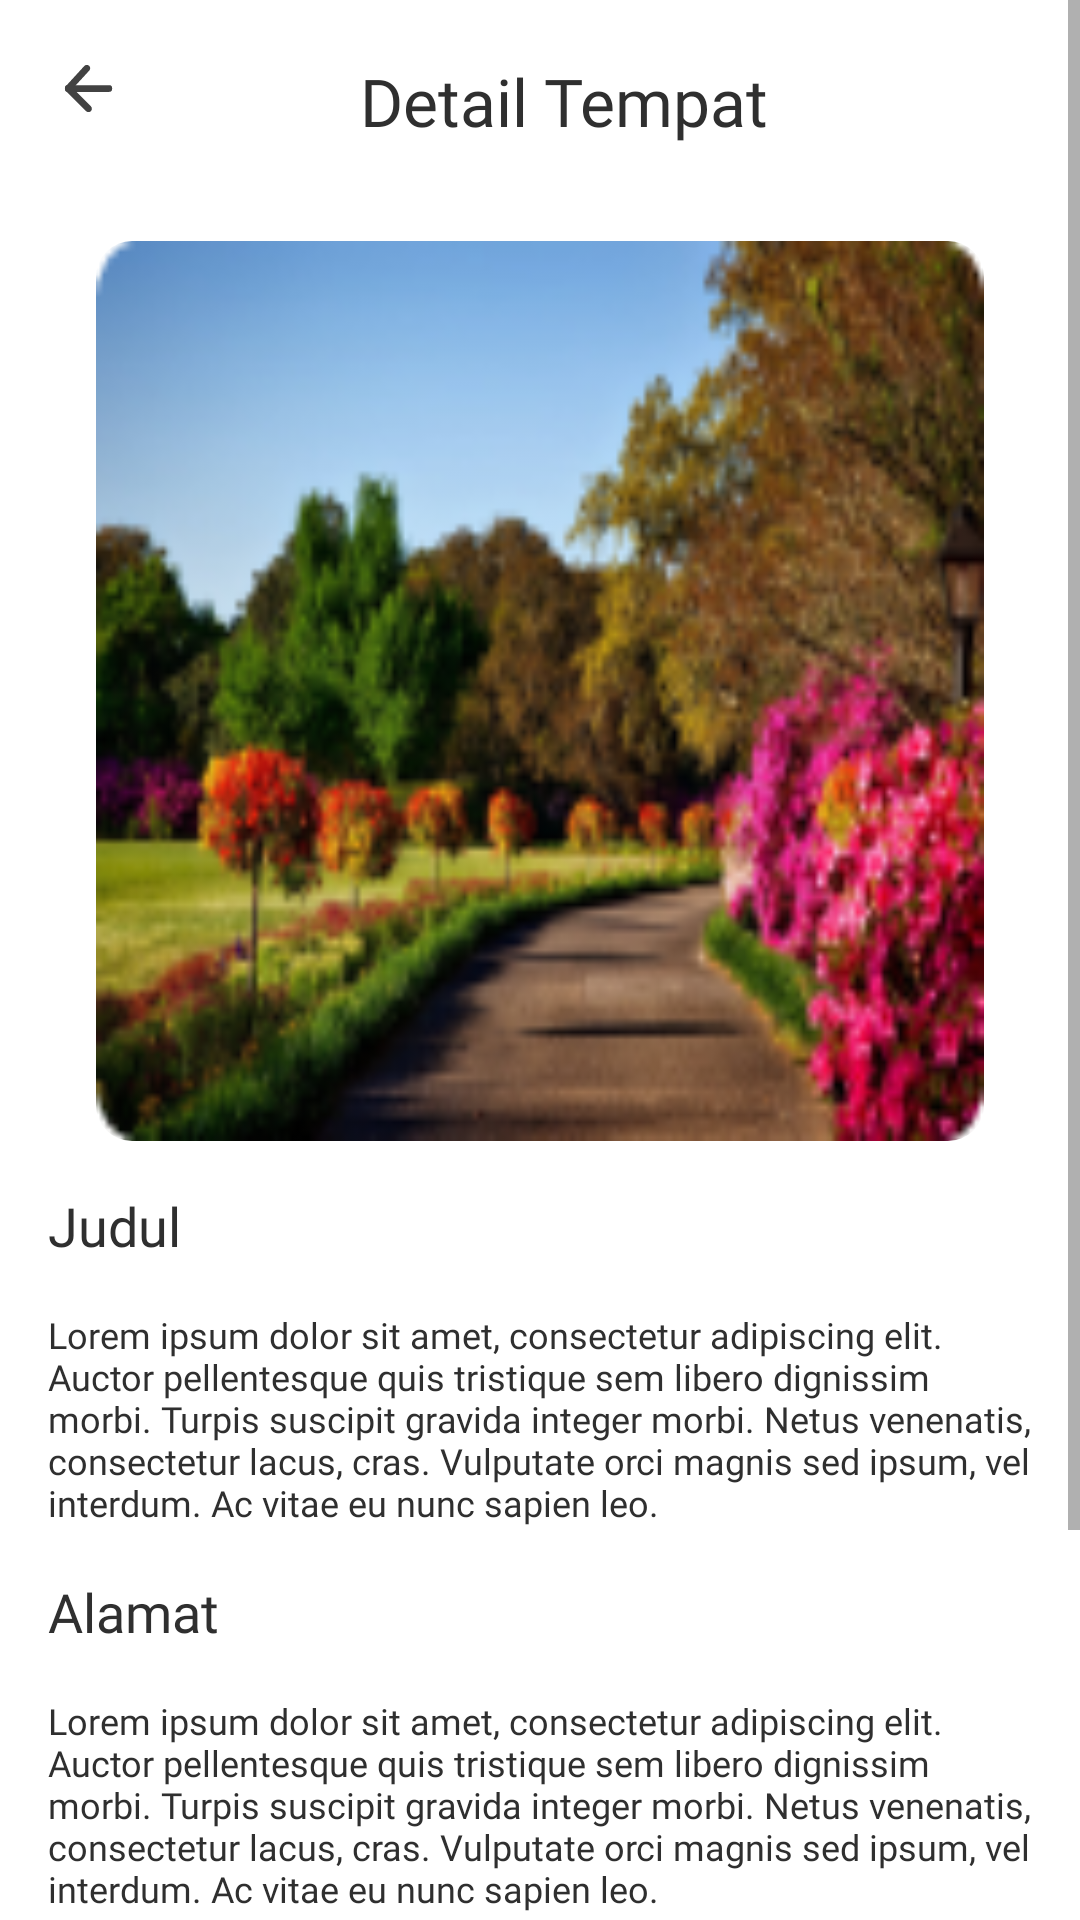

This screen was rendered from an Android layout file. Write that file and the resources it references.
<!-- AndroidManifest.xml: application theme Theme.JoinSport -->
<!-- res/layout/activity_place_detail.xml -->
<?xml version="1.0" encoding="utf-8"?>
<ScrollView xmlns:android="http://schemas.android.com/apk/res/android"
    xmlns:app="http://schemas.android.com/apk/res-auto"
    xmlns:tools="http://schemas.android.com/tools"
    android:layout_width="match_parent"
    android:layout_height="match_parent"
    android:orientation="vertical">

    <androidx.constraintlayout.widget.ConstraintLayout
        android:layout_width="match_parent"
        android:layout_height="wrap_content">

        <ImageView
            android:id="@+id/iv_back"
            android:layout_width="wrap_content"
            android:layout_height="wrap_content"
            android:layout_marginStart="16dp"
            android:layout_marginTop="16dp"
            android:contentDescription="@string/desc_ic_back"
            app:layout_constraintStart_toStartOf="parent"
            app:layout_constraintTop_toTopOf="parent"
            app:srcCompat="@drawable/ic_back" />

        <TextView
            android:id="@+id/textView"
            style="@style/TimelineName"
            android:text="@string/txt_detail_place"
            android:textAllCaps="false"
            app:layout_constraintBottom_toBottomOf="@+id/iv_back"
            app:layout_constraintEnd_toEndOf="parent"
            app:layout_constraintStart_toStartOf="parent"
            app:layout_constraintTop_toTopOf="@+id/iv_back" />

        <com.google.android.material.imageview.ShapeableImageView
            android:id="@+id/iv_detail_place"
            android:layout_width="0dp"
            android:layout_height="300dp"
            android:layout_marginHorizontal="32dp"
            android:layout_marginTop="32dp"
            android:scaleType="fitXY"
            app:layout_constraintEnd_toEndOf="parent"
            app:layout_constraintStart_toStartOf="parent"
            app:layout_constraintTop_toBottomOf="@+id/textView"
            app:shapeAppearance="@style/AllSideRounded"
            app:srcCompat="@drawable/img_place" />

        <TextView
            android:id="@+id/txt_lbl_title"
            style="@style/Bold"
            android:layout_width="wrap_content"
            android:layout_height="wrap_content"
            android:text="@string/txt_lbl_title"
            app:layout_constraintStart_toStartOf="parent"
            app:layout_constraintTop_toBottomOf="@+id/iv_detail_place" />

        <TextView
            android:id="@+id/tv_detail_place"
            style="@style/Reguler"
            android:layout_width="0dp"
            android:layout_marginTop="16dp"
            android:text="@string/txt_detail_lorem_ipsum"
            android:textAllCaps="false"
            android:textSize="12sp"
            app:layout_constraintEnd_toEndOf="parent"
            app:layout_constraintStart_toStartOf="parent"
            app:layout_constraintTop_toBottomOf="@+id/txt_lbl_title" />

        <TextView
            android:id="@+id/txt_lbl_address"
            style="@style/Bold"
            android:layout_width="wrap_content"
            android:layout_height="wrap_content"
            android:text="@string/txt_lbl_address"
            app:layout_constraintStart_toStartOf="parent"
            app:layout_constraintTop_toBottomOf="@+id/tv_detail_place" />

        <TextView
            android:id="@+id/tv_detail_address"
            style="@style/Reguler"
            android:layout_width="0dp"
            android:layout_marginTop="16dp"
            android:text="@string/txt_detail_lorem_ipsum"
            android:textAllCaps="false"
            android:textSize="12sp"
            app:layout_constraintEnd_toEndOf="parent"
            app:layout_constraintStart_toStartOf="parent"
            app:layout_constraintTop_toBottomOf="@+id/txt_lbl_address" />

        <TextView
            android:id="@+id/txt_lbl_comment"
            style="@style/Bold"
            android:layout_width="wrap_content"
            android:layout_height="wrap_content"
            android:text="@string/txt_comment"
            app:layout_constraintStart_toStartOf="parent"
            app:layout_constraintTop_toBottomOf="@+id/tv_detail_address" />

        <androidx.recyclerview.widget.RecyclerView
            android:id="@+id/rv_detail_comment"
            android:layout_width="0dp"
            android:layout_height="wrap_content"
            android:layout_marginStart="16dp"
            android:layout_marginTop="8dp"
            android:layout_marginEnd="16dp"
            app:layout_constraintEnd_toEndOf="parent"
            app:layout_constraintStart_toStartOf="parent"
            app:layout_constraintTop_toBottomOf="@+id/txt_lbl_comment"
            tools:itemCount="1"
            tools:listitem="@layout/itemlist_detail_comment" />

        <com.google.android.material.card.MaterialCardView
            android:layout_width="0dp"
            android:layout_height="85dp"
            android:layout_margin="16dp"
            android:layout_marginBottom="16dp"
            app:cardCornerRadius="100dp"
            app:layout_constraintBottom_toBottomOf="parent"
            app:layout_constraintEnd_toEndOf="parent"
            app:layout_constraintStart_toStartOf="parent"
            app:layout_constraintTop_toBottomOf="@id/rv_detail_comment">

            <androidx.constraintlayout.widget.ConstraintLayout
                android:layout_width="match_parent"
                android:layout_height="match_parent">

                <ImageView
                    android:id="@+id/iv_pp_acount"
                    style="@style/BasicPhotoProfile"
                    android:contentDescription="@string/desc_img_pp"
                    app:layout_constraintBottom_toBottomOf="parent"
                    app:layout_constraintStart_toStartOf="parent"
                    app:layout_constraintTop_toTopOf="parent"
                    app:srcCompat="@drawable/img_photo_profile_4" />

                <com.google.android.material.textfield.TextInputLayout
                    android:id="@+id/til_fullname"
                    style="@style/CustomTextInput"
                    android:layout_marginEnd="3dp"
                    android:hint="@string/hint_write_comment"
                    app:layout_constraintBottom_toBottomOf="parent"
                    app:layout_constraintEnd_toEndOf="parent"
                    app:layout_constraintEnd_toStartOf="@+id/iv_send"
                    app:layout_constraintStart_toEndOf="@+id/iv_pp_acount"
                    app:layout_constraintTop_toTopOf="parent">

                    <com.google.android.material.textfield.TextInputEditText
                        android:id="@+id/tiet_fullname"
                        android:layout_width="match_parent"
                        android:layout_height="wrap_content"
                        android:inputType="textEmailAddress" />
                </com.google.android.material.textfield.TextInputLayout>


                <ImageView
                    android:id="@+id/iv_send"
                    android:layout_width="35dp"
                    android:layout_height="35dp"
                    android:layout_marginEnd="32dp"
                    android:contentDescription="@string/desc_ic_send"
                    app:layout_constraintBottom_toBottomOf="parent"
                    app:layout_constraintEnd_toEndOf="parent"
                    app:layout_constraintTop_toTopOf="parent"
                    app:srcCompat="@drawable/ic_send" />

            </androidx.constraintlayout.widget.ConstraintLayout>
        </com.google.android.material.card.MaterialCardView>

    </androidx.constraintlayout.widget.ConstraintLayout>
</ScrollView>
<!-- res/layout/itemlist_detail_comment.xml (included above) -->
<?xml version="1.0" encoding="utf-8"?>
<androidx.constraintlayout.widget.ConstraintLayout xmlns:android="http://schemas.android.com/apk/res/android"
    xmlns:app="http://schemas.android.com/apk/res-auto"
    xmlns:tools="http://schemas.android.com/tools"
    android:layout_width="match_parent"
    android:layout_height="match_parent">

    <ImageView
        android:id="@+id/iv_pp_detail_comment"
        style="@style/BasicPhotoProfile"
        android:contentDescription="@string/desc_img_pp"
        app:layout_constraintStart_toStartOf="parent"
        app:layout_constraintTop_toTopOf="parent"
        app:srcCompat="@drawable/img_photo_profile" />

    <TextView
        android:id="@+id/iv_detail_comment_name"
        style="@style/TimelineName"
        android:text="@string/txt_comment_name"
        android:textSize="14sp"
        app:layout_constraintStart_toEndOf="@+id/iv_pp_detail_comment"
        app:layout_constraintTop_toTopOf="parent" />

    <TextView
        android:id="@+id/tv_active"
        style="@style/Reguler"
        android:textSize="12sp"
        android:textAllCaps="false"
        android:text="@string/txt_detail_active"
        android:layout_marginTop="0dp"
        app:layout_constraintStart_toEndOf="@+id/iv_pp_detail_comment"
        app:layout_constraintTop_toBottomOf="@+id/iv_detail_comment_name" />

    <TextView
        android:id="@+id/textView4"
        style="@style/Reguler"
        android:layout_width="0dp"
        android:text="@string/txt_detail_comment"
        android:textAllCaps="false"
        app:layout_constraintEnd_toEndOf="parent"
        app:layout_constraintStart_toStartOf="parent"
        app:layout_constraintTop_toBottomOf="@+id/iv_pp_detail_comment" />

    <View
        android:id="@+id/view"
        android:layout_width="0dp"
        android:layout_height="1.8dp"
        android:layout_marginStart="32dp"
        android:layout_marginTop="16dp"
        android:layout_marginEnd="32dp"
        android:background="#D8D8D8"
        app:layout_constraintEnd_toEndOf="@+id/textView4"
        app:layout_constraintStart_toStartOf="@+id/textView4"
        app:layout_constraintTop_toBottomOf="@+id/textView4" />


</androidx.constraintlayout.widget.ConstraintLayout>
<!-- resources referenced by this layout -->
<resources>
  <string name="desc_ic_back">Icon of back button</string>
  <string name="desc_ic_send">Icon of send comment</string>
  <string name="desc_img_pp">Image of Photo Profile</string>
  <string name="hint_write_comment">Tulis Komentars...</string>
  <string name="txt_comment">Komentar</string>
  <string name="txt_comment_name">Sanita R.</string>
  <string name="txt_detail_active">2h Ago</string>
  <string name="txt_detail_comment">Hello Everyone, How are you today? Hope you all fine and blessed everyday 😉</string>
  <string name="txt_detail_lorem_ipsum">Lorem ipsum dolor sit amet, consectetur adipiscing elit. Auctor pellentesque quis tristique sem libero dignissim morbi. Turpis suscipit gravida integer morbi. Netus venenatis, consectetur lacus, cras. Vulputate orci magnis sed ipsum, vel interdum. Ac vitae eu nunc sapien leo.</string>
  <string name="txt_detail_place">Detail Tempat</string>
  <string name="txt_lbl_address">Alamat</string>
  <string name="txt_lbl_title">Judul</string>
  <style name="AllSideRounded" parent="ShapeAppearance.MaterialComponents.MediumComponent">
          <item name="cornerFamily">rounded</item>
          <item name="cornerSize">12dp</item>
      </style>
  <style name="BasicPhotoProfile">
          <item name="android:layout_height">56dp</item>
          <item name="android:layout_width">56dp</item>
          <item name="android:layout_marginStart">16dp</item>
      </style>
  <style name="Bold">
          <item name="android:fontFamily">@font/poppins_bold</item>
          <item name="android:textSize">18sp</item>
          <item name="android:layout_width">wrap_content</item>
          <item name="android:layout_height">wrap_content</item>
          <item name="android:layout_marginLeft">16dp</item>
          <item name="android:layout_marginTop">16dp</item>
          <item name="android:textColor">#2F2F2F</item>
          <item name="android:textAllCaps">false</item>
      </style>
  <style name="Reguler" parent="TextAppearance.AppCompat.Body1">
          <item name="android:fontFamily">@font/poppins_regular</item>
          <item name="android:textSize">16sp</item>
          <item name="android:layout_width">wrap_content</item>
          <item name="android:layout_height">wrap_content</item>
          <item name="android:layout_marginTop">16dp</item>
          <item name="android:layout_marginHorizontal">16dp</item>
          <item name="android:textColor">#2F2F2F</item>
          <item name="android:textAllCaps">true</item>
      </style>
  <style name="TimelineName" parent="TextAppearance.AppCompat.Body1">
          <item name="android:fontFamily">@font/poppins_semibold</item>
          <item name="android:textSize">22sp</item>
          <item name="android:layout_width">wrap_content</item>
          <item name="android:layout_height">wrap_content</item>
          <item name="android:layout_marginStart">16dp</item>
          <item name="android:layout_marginTop">8dp</item>
          <item name="android:textColor">#2F2F2F</item>
          <item name="android:textAllCaps">true</item>
      </style>
  <style name="Theme.JoinSport" parent="Theme.MaterialComponents.DayNight.NoActionBar">
          
          <item name="colorPrimary">@color/purple_500</item>
          <item name="colorPrimaryVariant">@color/purple_700</item>
          <item name="colorOnPrimary">@color/white</item>
          
          <item name="colorSecondary">@color/teal_200</item>
          <item name="colorSecondaryVariant">@color/teal_700</item>
          <item name="colorOnSecondary">@color/black</item>
          
          <item name="android:statusBarColor" tools:targetApi="l">?attr/colorPrimaryVariant</item>
          
      </style>
  <color name="purple_500">#FF6200EE</color>
  <color name="purple_700">#FF3700B3</color>
  <color name="white">#FFFFFFFF</color>
  <color name="teal_200">#FF03DAC5</color>
  <color name="teal_700">#FF018786</color>
  <color name="black">#FF000000</color>
</resources>
